4-way image classification set "Borders" from GitHub (frankbydefault/tumor-detector-notebook); label vocabulary: glioma, meningioma, no tumor, pituitary tumor.

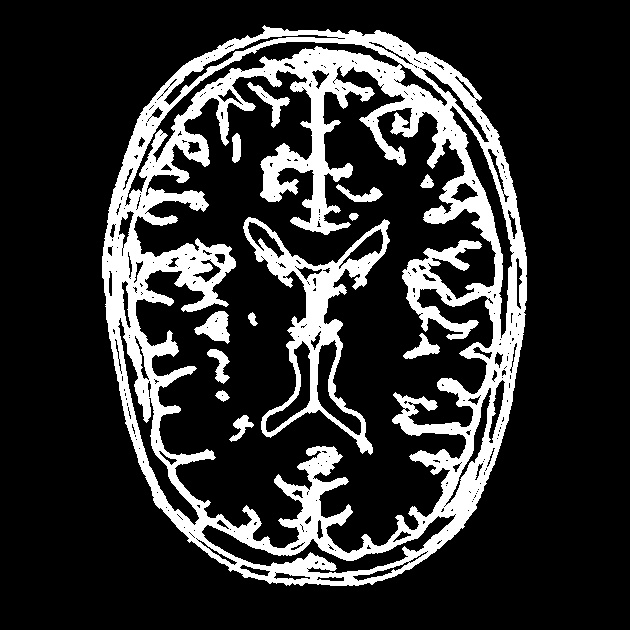
Label: no tumor

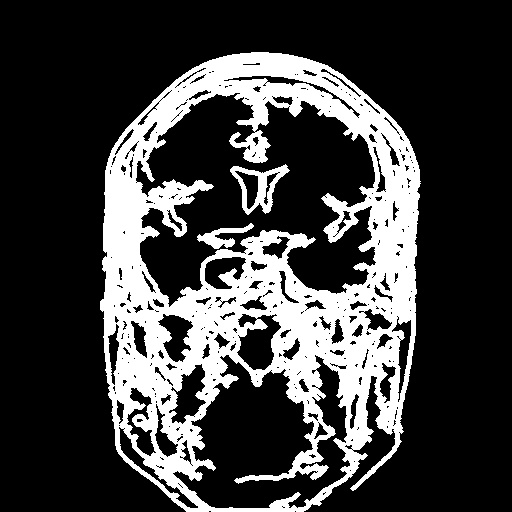
Label: meningioma

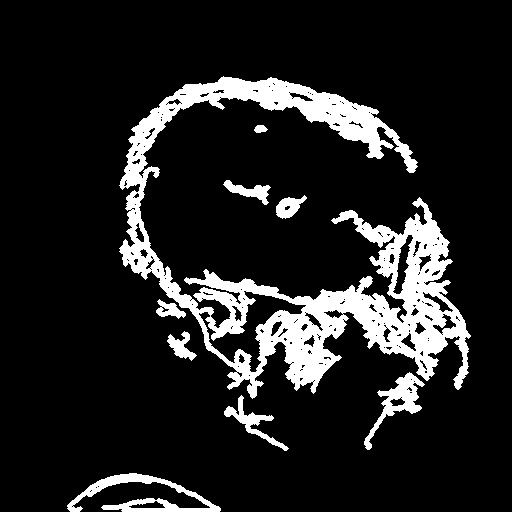
Label: glioma

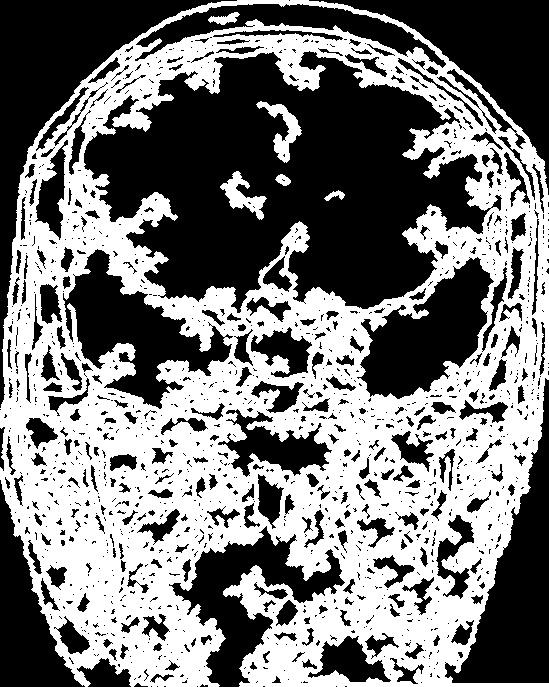
Label: pituitary tumor

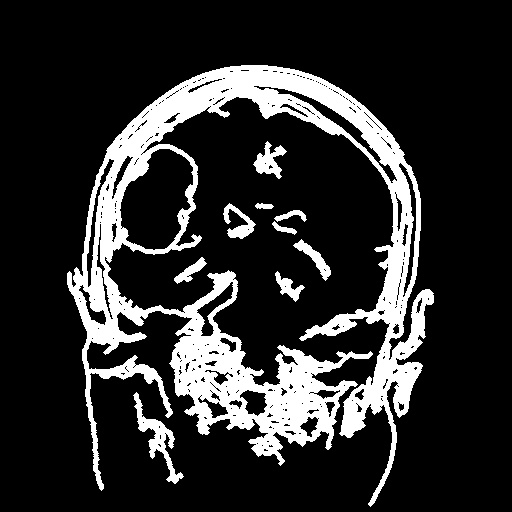
Label: meningioma

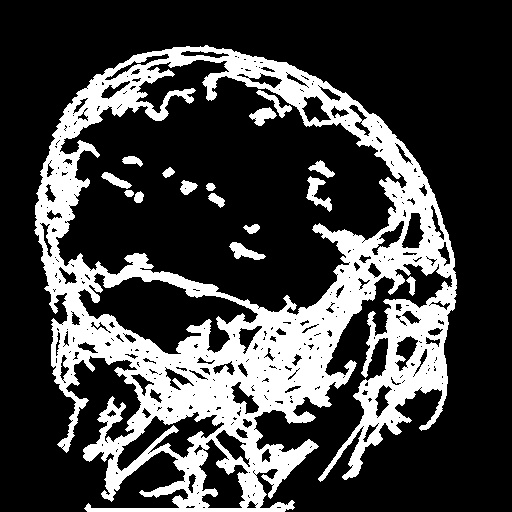
Label: glioma
